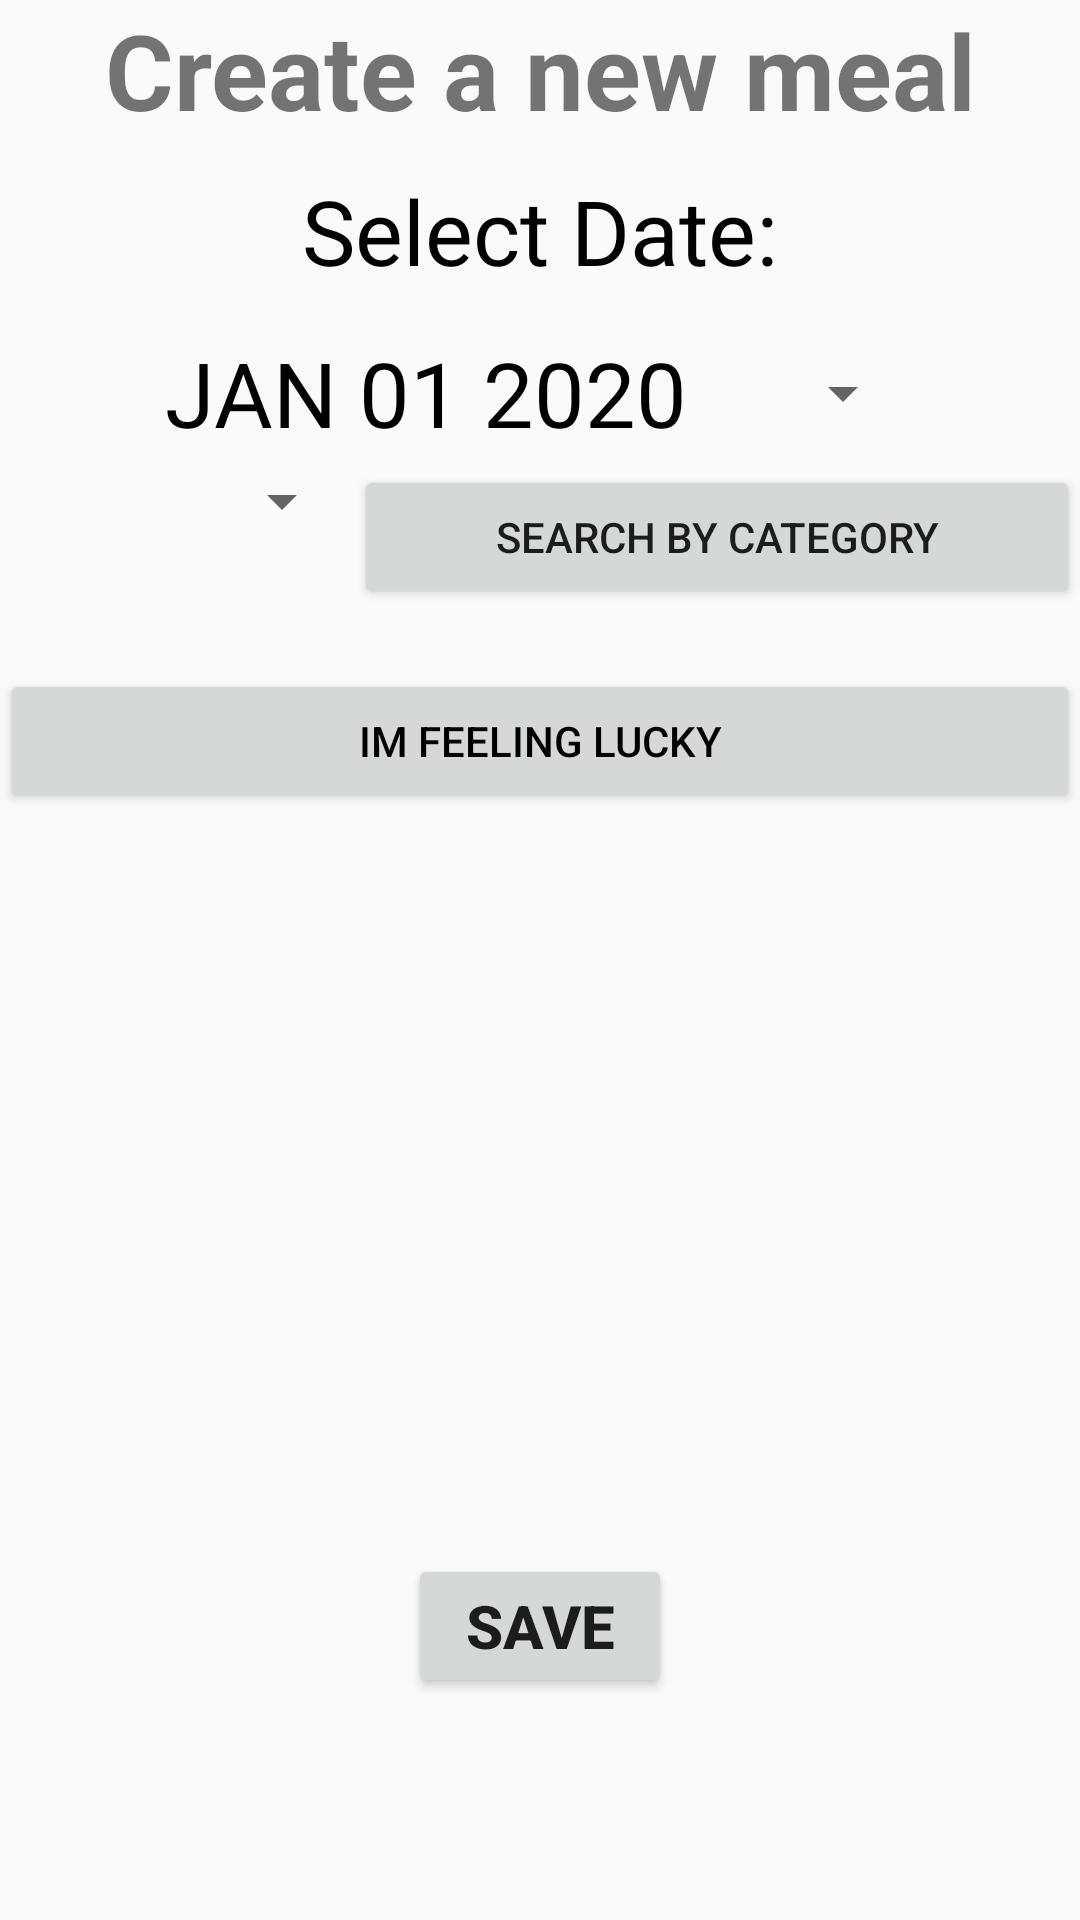

This screen was rendered from an Android layout file. Write that file and the resources it references.
<!-- AndroidManifest.xml: application theme AppTheme -->
<!-- res/layout/fragment_meal_creator.xml -->
<?xml version="1.0" encoding="utf-8"?>
<LinearLayout
    xmlns:android="http://schemas.android.com/apk/res/android"
    xmlns:tools="http://schemas.android.com/tools"
    android:layout_width="match_parent"
    android:layout_height="match_parent"
    android:orientation="vertical"
    tools:context=".event.EventEditFragment">

    <TextView
        android:layout_width="match_parent"
        android:layout_height="wrap_content"
        android:text="Create a new meal"
        android:gravity="center"
        android:textSize="35sp"
        android:textStyle="bold"/>

    <LinearLayout
        android:layout_width="match_parent"
        android:layout_height="wrap_content"
        android:orientation="vertical"
        android:gravity="center">
        <TextView
            android:id="@+id/mealDateTV"
            android:layout_width="wrap_content"
            android:layout_height="wrap_content"
            android:layout_gravity="center"
            android:layout_marginTop="10dp"
            android:text="Select Date:"
            android:textSize="30sp"
            android:textColor="@color/black"
            android:layout_marginBottom="10dp"/>

        <Button
            android:id="@+id/datePickerButton"
            android:layout_width="250dp"
            android:layout_height="wrap_content"
            android:text="JAN 01 2020"
            android:textSize="30sp"
            android:textColor="@color/black"
            style="?android:spinnerStyle"
            />
    </LinearLayout>
    <LinearLayout
        android:layout_width="match_parent"
        android:layout_height="wrap_content"
        android:orientation="horizontal">
        <Spinner
            android:id="@+id/spinner"
            android:layout_width="wrap_content"
            android:layout_height="wrap_content"
            android:layout_weight="1"/>
        <Button
            android:id="@+id/searchByCategoryButton"
            android:layout_width="wrap_content"
            android:layout_height="wrap_content"
            android:text="search by category"
            android:layout_weight="1"/>

    </LinearLayout>
    <LinearLayout
        android:layout_width="match_parent"
        android:layout_height="wrap_content">
        <Button
            android:id="@+id/generateNewMeal"
            android:layout_width="match_parent"
            android:layout_height="wrap_content"
            android:layout_marginTop="20dp"
            android:text="Im feeling lucky"
            android:textColor="@color/black" />
    </LinearLayout>



    <TextView
        android:id="@+id/mealNameTV"
        android:layout_width="wrap_content"
        android:layout_height="wrap_content"
        android:textColor="@color/black"
        android:textSize="20dp"
        android:layout_gravity="center"/>

    <ImageView
        android:id="@+id/mealImageView"
        android:layout_width="wrap_content"
        android:layout_height="200dp"
        android:layout_gravity="center"
        android:background="@color/black"/>

    <Button
        android:id="@+id/saveMealButton"
        android:layout_marginTop="20dp"
        android:layout_width="wrap_content"
        android:layout_height="wrap_content"
        android:text="Save"
        android:textStyle="bold"
        android:layout_gravity="center"
        android:textSize="20sp"/>

</LinearLayout>
<!-- resources referenced by this layout -->
<resources>
  <color name="black">#FF000000</color>
  <style name="AppTheme" parent="Theme.AppCompat.Light.DarkActionBar">
          <item name="windowActionBar">false</item>
          <item name="windowNoTitle">true</item>
  
          <item name="colorPrimary">@color/colorPrimary</item>
          <item name="colorPrimaryDark">@color/colorPrimaryDark</item>
          <item name="colorAccent">@color/colorAccent</item>
      </style>
  <color name="colorPrimary">#00DAFC</color>
  <color name="colorPrimaryDark">#007EFC</color>
  <color name="colorAccent">#00F1FC</color>
</resources>
